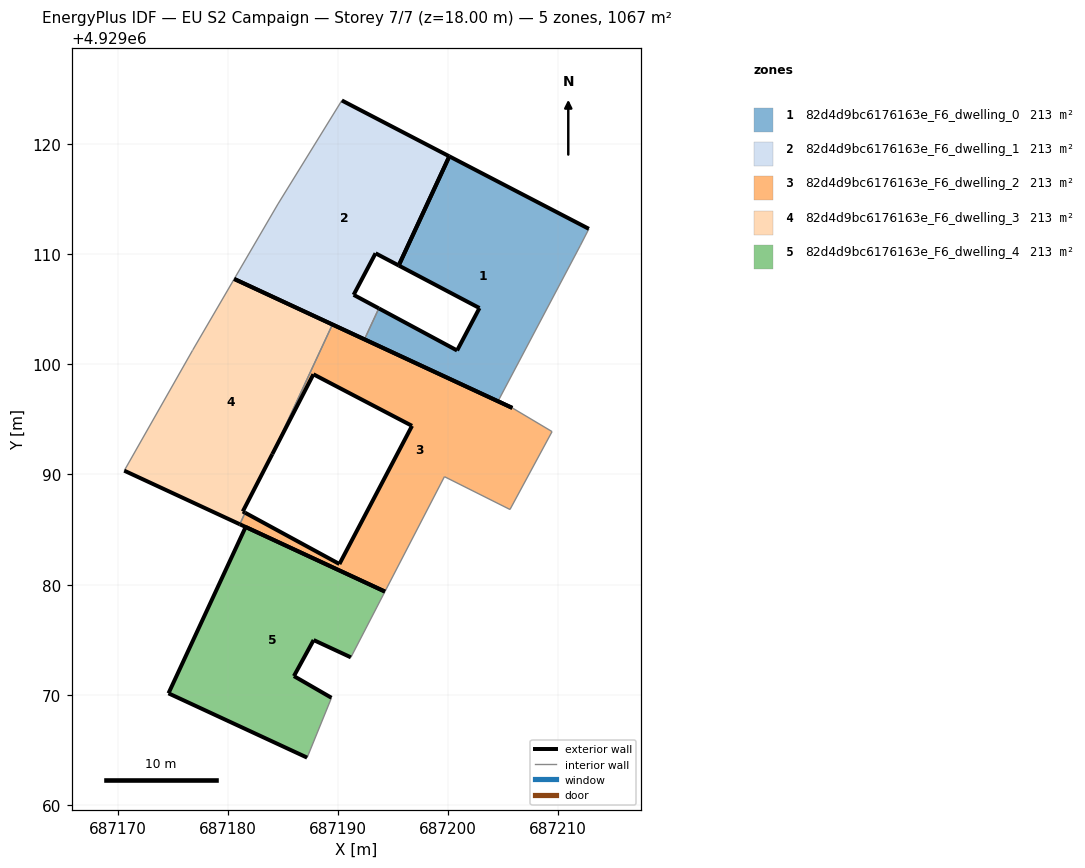
=== STOREY PLAN SPEC (per zone: floor XY polygon, exterior-wall plan segments, windows/doors) ===
zone 1: 82d4d9bc6176163e_F6_dwelling_0  (213.5 m²)
  floor: (687205.83, 4929096.04) (687204.60, 4929096.77) (687212.02, 4929110.81) (687212.78, 4929112.29) (687200.11, 4929118.87) (687195.52, 4929108.97) (687202.85, 4929105.10) (687200.82, 4929101.25) (687193.71, 4929105.07) (687192.41, 4929102.26)
  exterior wall: (687205.83, 4929096.04) – (687192.41, 4929102.26)  [14.8 m]
  exterior wall: (687193.71, 4929105.07) – (687200.82, 4929101.25)  [8.1 m]
  exterior wall: (687200.82, 4929101.25) – (687202.85, 4929105.10)  [4.4 m]
  exterior wall: (687202.85, 4929105.10) – (687195.52, 4929108.97)  [8.3 m]
  exterior wall: (687200.11, 4929118.87) – (687212.78, 4929112.29)  [14.3 m]
  exterior wall: (687195.52, 4929108.97) – (687200.11, 4929118.87)  [10.9 m]
  interior walls: 4
zone 2: 82d4d9bc6176163e_F6_dwelling_1  (213.5 m²)
  floor: (687193.71, 4929105.07) (687191.43, 4929106.30) (687193.42, 4929110.07) (687195.52, 4929108.97) (687200.11, 4929118.87) (687190.36, 4929123.94) (687184.56, 4929114.54) (687180.59, 4929107.75) (687192.41, 4929102.26)
  exterior wall: (687195.52, 4929108.97) – (687193.42, 4929110.07)  [2.4 m]
  exterior wall: (687193.42, 4929110.07) – (687191.43, 4929106.30)  [4.3 m]
  exterior wall: (687191.43, 4929106.30) – (687193.71, 4929105.07)  [2.6 m]
  exterior wall: (687192.41, 4929102.26) – (687180.59, 4929107.75)  [13.0 m]
  exterior wall: (687190.36, 4929123.94) – (687200.11, 4929118.87)  [11.0 m]
  exterior wall: (687200.11, 4929118.87) – (687195.52, 4929108.97)  [10.9 m]
  interior walls: 3
zone 3: 82d4d9bc6176163e_F6_dwelling_2  (213.5 m²)
  floor: (687205.61, 4929086.82) (687209.44, 4929093.89) (687205.83, 4929096.04) (687189.50, 4929103.61) (687184.04, 4929091.85) (687187.78, 4929099.09) (687196.73, 4929094.41) (687190.14, 4929081.87) (687181.58, 4929086.53) (687181.09, 4929085.48) (687194.27, 4929079.37) (687199.67, 4929089.80)
  exterior wall: (687181.58, 4929086.53) – (687190.14, 4929081.87)  [9.7 m]
  exterior wall: (687190.14, 4929081.87) – (687196.73, 4929094.41)  [14.2 m]
  exterior wall: (687196.73, 4929094.41) – (687187.78, 4929099.09)  [10.1 m]
  exterior wall: (687187.78, 4929099.09) – (687184.05, 4929091.85)  [8.2 m]
  exterior wall: (687189.50, 4929103.61) – (687205.83, 4929096.04)  [18.0 m]
  exterior wall: (687194.27, 4929079.37) – (687181.09, 4929085.48)  [14.5 m]
  interior walls: 6
zone 4: 82d4d9bc6176163e_F6_dwelling_3  (213.5 m²)
  floor: (687181.58, 4929086.53) (687181.37, 4929086.64) (687184.04, 4929091.85) (687189.50, 4929103.61) (687180.59, 4929107.75) (687176.84, 4929101.32) (687176.81, 4929101.26) (687170.61, 4929090.35) (687181.09, 4929085.48)
  exterior wall: (687180.59, 4929107.75) – (687189.50, 4929103.61)  [9.8 m]
  exterior wall: (687184.05, 4929091.85) – (687181.37, 4929086.64)  [5.9 m]
  exterior wall: (687181.37, 4929086.64) – (687181.58, 4929086.53)  [0.2 m]
  exterior wall: (687181.09, 4929085.48) – (687170.61, 4929090.35)  [11.6 m]
  interior walls: 5
zone 5: 82d4d9bc6176163e_F6_dwelling_4  (213.5 m²)
  floor: (687187.21, 4929064.30) (687189.42, 4929069.73) (687186.01, 4929071.70) (687187.80, 4929074.97) (687191.18, 4929073.40) (687194.27, 4929079.37) (687181.63, 4929085.24) (687174.62, 4929070.14)
  exterior wall: (687174.62, 4929070.14) – (687181.63, 4929085.24)  [16.6 m]
  exterior wall: (687181.63, 4929085.24) – (687194.27, 4929079.37)  [13.9 m]
  exterior wall: (687191.18, 4929073.40) – (687187.80, 4929074.97)  [3.7 m]
  exterior wall: (687187.80, 4929074.97) – (687186.01, 4929071.70)  [3.7 m]
  exterior wall: (687186.01, 4929071.70) – (687189.42, 4929069.73)  [3.9 m]
  exterior wall: (687187.21, 4929064.30) – (687174.62, 4929070.14)  [13.9 m]
  interior walls: 2

=== DERIVED (storey summary) ===
Building: EU S2 Campaign
Storey: 7 of 7  (floor level z = 18.00 m)
Storey gross floor area: 1067.4 m²
Zones on this storey: 5
  - 82d4d9bc6176163e_F6_dwelling_0: floor 213.5 m²; exterior wall 60.7 m (182.1 m²); WWR 0.0%
  - 82d4d9bc6176163e_F6_dwelling_1: floor 213.5 m²; exterior wall 44.2 m (132.5 m²); WWR 0.0%
  - 82d4d9bc6176163e_F6_dwelling_2: floor 213.5 m²; exterior wall 74.7 m (224.0 m²); WWR 0.0%
  - 82d4d9bc6176163e_F6_dwelling_3: floor 213.5 m²; exterior wall 27.5 m (82.4 m²); WWR 0.0%
  - 82d4d9bc6176163e_F6_dwelling_4: floor 213.5 m²; exterior wall 55.8 m (167.5 m²); WWR 0.0%
Zone adjacency (shared interzone walls):
  - 82d4d9bc6176163e_F6_dwelling_0 ↔ 82d4d9bc6176163e_F6_dwelling_1
  - 82d4d9bc6176163e_F6_dwelling_2 ↔ 82d4d9bc6176163e_F6_dwelling_3